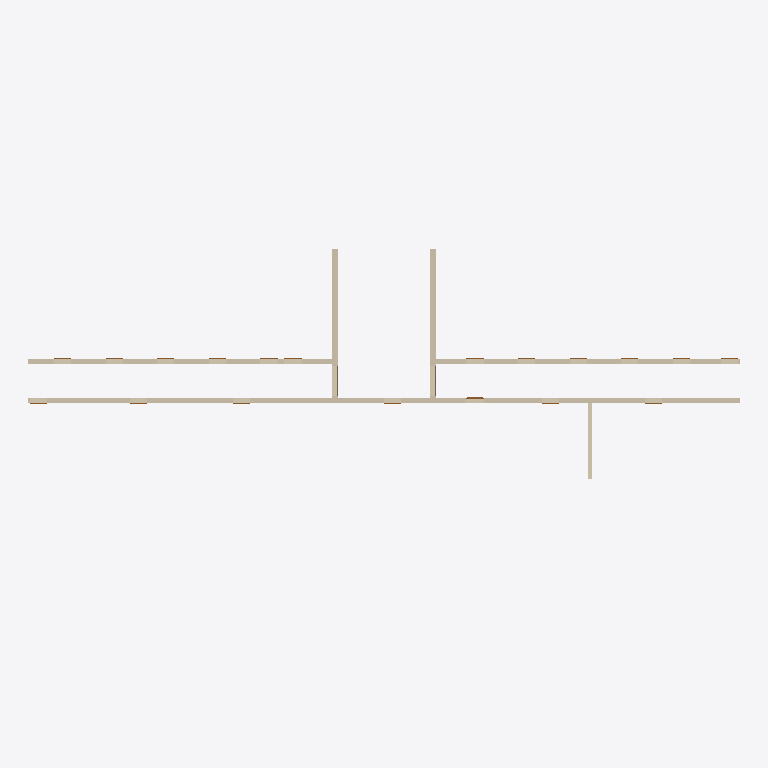
Plan cut of the same IFC building model at storey '2. Obergeschoss' (level 6.00 m, cut at 7.40 m), seen from above with north up, elements coloured by IFC class: 6 walls (beige), 3 doors (brown). Cut surfaces are drawn darker.
Extent 41.4 m × 15.7 m × 11.7 m (x, y, z). Storeys (4): Kellergeschoss at -3.00 m; Erdgeschoss at -0.00 m; 1. Obergeschoss at 3.00 m; 2. Obergeschoss at 6.00 m. Elements (101): 77 IfcDoor, 24 IfcWallStandardCase.

HEADER;
FILE_DESCRIPTION(('IFC2x3 Coordination View'),'2;1');
FILE_NAME('Allplan-2008-Institute-Var-2-IFC.ifc','2008-07-03T15:06:39',(''),(''),'EDM 4.7.065','Allplan [number]:55:48','');
FILE_SCHEMA(('IFC2X3'));
ENDSEC;
DATA;
#5=IFCPROJECT('2LwJnHAe558wD3bCQUIr_G',#4,'Buerogebaeude-Allplan',$,$,$,$,(#11,#33),#40);
#42=IFCSITE('0lEtL2b1bB8gAl9HiywJT_',#4,'Liegenschaft',$,$,#52,$,$,.ELEMENT.,$,$,$,$,$);
#55=IFCBUILDING('1XTLLpCWLB1xYgnfWNi2xi',#4,'Institutsgebaeude Variante 2',$,$,#65,$,$,.ELEMENT.,$,$,$);
#86=IFCBUILDINGSTOREY('1s4Y8_KBb5tOT8z_Ps3tKD',#4,'Kellergeschoss',$,$,#83,$,$,.ELEMENT.,-3000.01);
#115=IFCBUILDINGSTOREY('0$npCzOybE3gXMIu3KDFgx',#4,'Erdgeschoss',$,$,#112,$,$,.ELEMENT.,-0.01);
#143=IFCBUILDINGSTOREY('0$_Aucl6f8axwbJNsWhhSe',#4,'1. Obergeschoss',$,$,#140,$,$,.ELEMENT.,2999.99);
#171=IFCBUILDINGSTOREY('2xFmxk2cv1bhMi9F1Onf1o',#4,'2. Obergeschoss',$,$,#168,$,$,.ELEMENT.,5999.99);
#314208=IFCWALLSTANDARDCASE('2SSiC2mP15sOiObor9WqGb',#4,$,$,$,#314105,#314108,$);
#281786=IFCWALLSTANDARDCASE('3hOA0AE_1AOf2IYfThzOQZ',#4,$,$,$,#281682,#281685,$);
#294180=IFCWALLSTANDARDCASE('0vuHUlI5fBQvwZN1sz6i2p',#4,$,$,$,#294076,#294079,$);
#275052=IFCWALLSTANDARDCASE('3Rrmgq7PDE28j4u7uXNG_P',#4,$,$,$,#274949,#274952,$);
#278336=IFCWALLSTANDARDCASE('1MnvmOns5FFR7Zv2lQ4kku',#4,$,$,$,#278232,#278235,$);
#235769=IFCWALLSTANDARDCASE('04f_yNtIH5Khr97c3Jo0Cz',#4,$,$,$,#235665,#235668,$);
#316198=IFCDOOR('3O3qJeWQ54uxp8iFIqIfoD',#4,' {TUER} 1 flgl., Umfz., offen',$,$,#314388,#316194,$,2100.0,1000.0);
#278121=IFCDOOR('3YgIRKOgLFauedX7yjuk8y',#4,' {TUER} 2 flgl., Umfz., offen',$,$,#275232,#278117,$,2100.0,1800.0);
#281405=IFCDOOR('1efYf2IoLCqffM535ekONp',#4,' {TUER} 2 flgl., Umfz., offen',$,$,#278516,#281401,$,2100.0,1800.0);
ENDSEC;